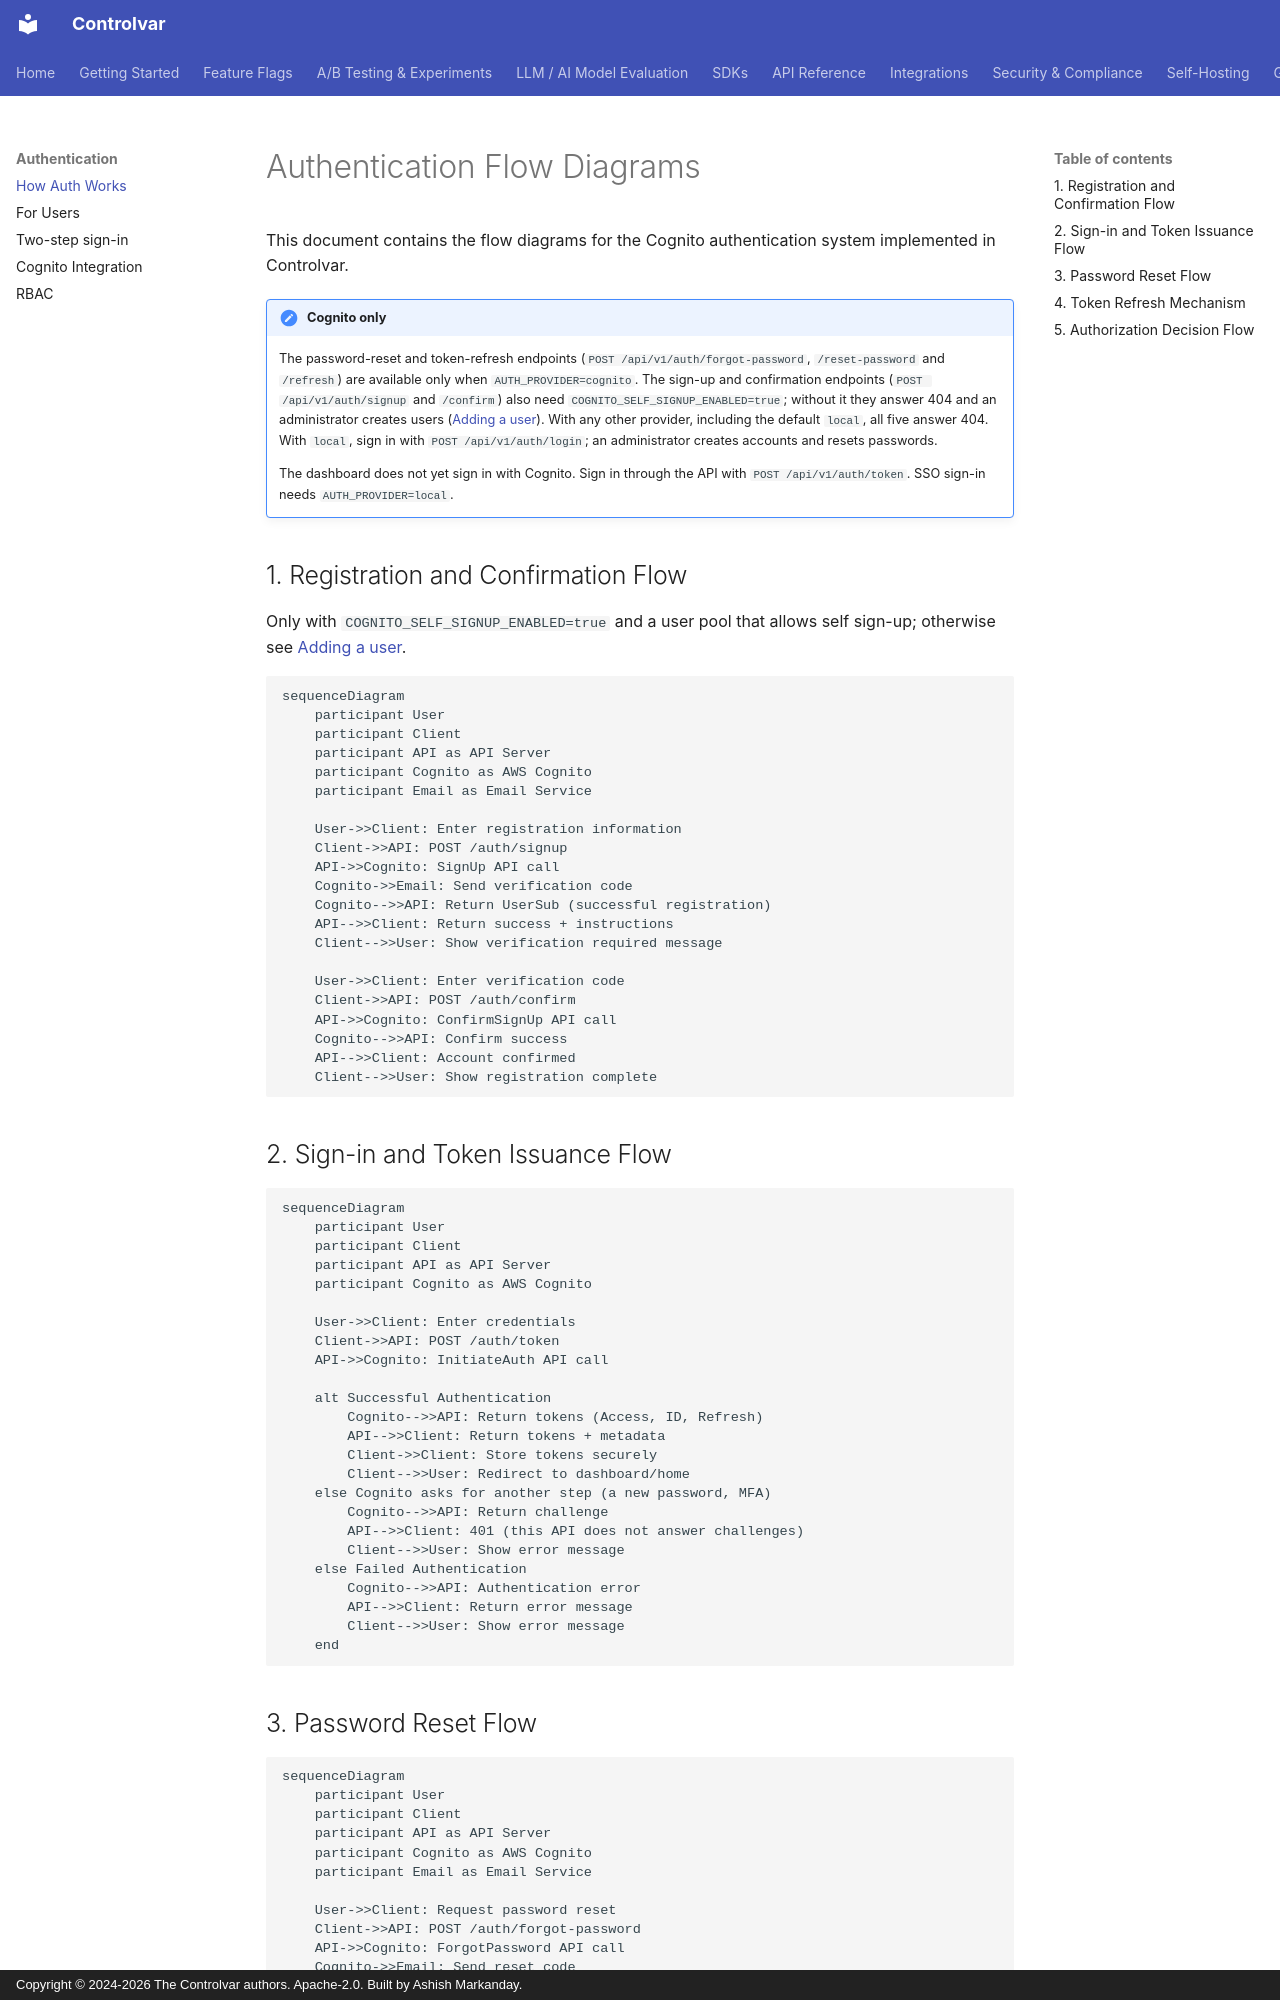

repository: Controlvar/controlvar · page: auth/flow/index.html · generator: mkdocs · copyright: Copyright © 2024-2026 The Controlvar authors. Apache-2.0. Built by Ashish Markanday.

# Authentication Flow Diagrams

This document contains the flow diagrams for the Cognito authentication system implemented in Controlvar.

!!! note "Cognito only"
    The password-reset and token-refresh endpoints (`POST /api/v1/auth/forgot-password`,
    `/reset-password` and `/refresh`) are available only when `AUTH_PROVIDER=cognito`.
    The sign-up and confirmation endpoints (`POST /api/v1/auth/signup` and `/confirm`)
    also need `COGNITO_SELF_SIGNUP_ENABLED=true`; without it they answer 404 and an
    administrator creates users ([Adding a user](../cognito_integration.md#adding-a-user)).
    With any other provider, including the default `local`, all five answer 404. With
    `local`, sign in with `POST /api/v1/auth/login`; an administrator creates accounts
    and resets passwords.

    The dashboard does not yet sign in with Cognito. Sign in through the API with
    `POST /api/v1/auth/token`. SSO sign-in needs `AUTH_PROVIDER=local`.

## 1. Registration and Confirmation Flow

Only with `COGNITO_SELF_SIGNUP_ENABLED=true` and a user pool that allows self sign-up; otherwise see [Adding a user](../cognito_integration.md#adding-a-user).

```mermaid
sequenceDiagram
    participant User
    participant Client
    participant API as API Server
    participant Cognito as AWS Cognito
    participant Email as Email Service

    User->>Client: Enter registration information
    Client->>API: POST /auth/signup
    API->>Cognito: SignUp API call
    Cognito->>Email: Send verification code
    Cognito-->>API: Return UserSub (successful registration)
    API-->>Client: Return success + instructions
    Client-->>User: Show verification required message
    
    User->>Client: Enter verification code
    Client->>API: POST /auth/confirm
    API->>Cognito: ConfirmSignUp API call
    Cognito-->>API: Confirm success
    API-->>Client: Account confirmed
    Client-->>User: Show registration complete
```

## 2. Sign-in and Token Issuance Flow

```mermaid
sequenceDiagram
    participant User
    participant Client
    participant API as API Server
    participant Cognito as AWS Cognito
    
    User->>Client: Enter credentials
    Client->>API: POST /auth/token
    API->>Cognito: InitiateAuth API call
    
    alt Successful Authentication
        Cognito-->>API: Return tokens (Access, ID, Refresh)
        API-->>Client: Return tokens + metadata
        Client->>Client: Store tokens securely
        Client-->>User: Redirect to dashboard/home
    else Cognito asks for another step (a new password, MFA)
        Cognito-->>API: Return challenge
        API-->>Client: 401 (this API does not answer challenges)
        Client-->>User: Show error message
    else Failed Authentication
        Cognito-->>API: Authentication error
        API-->>Client: Return error message
        Client-->>User: Show error message
    end
```
